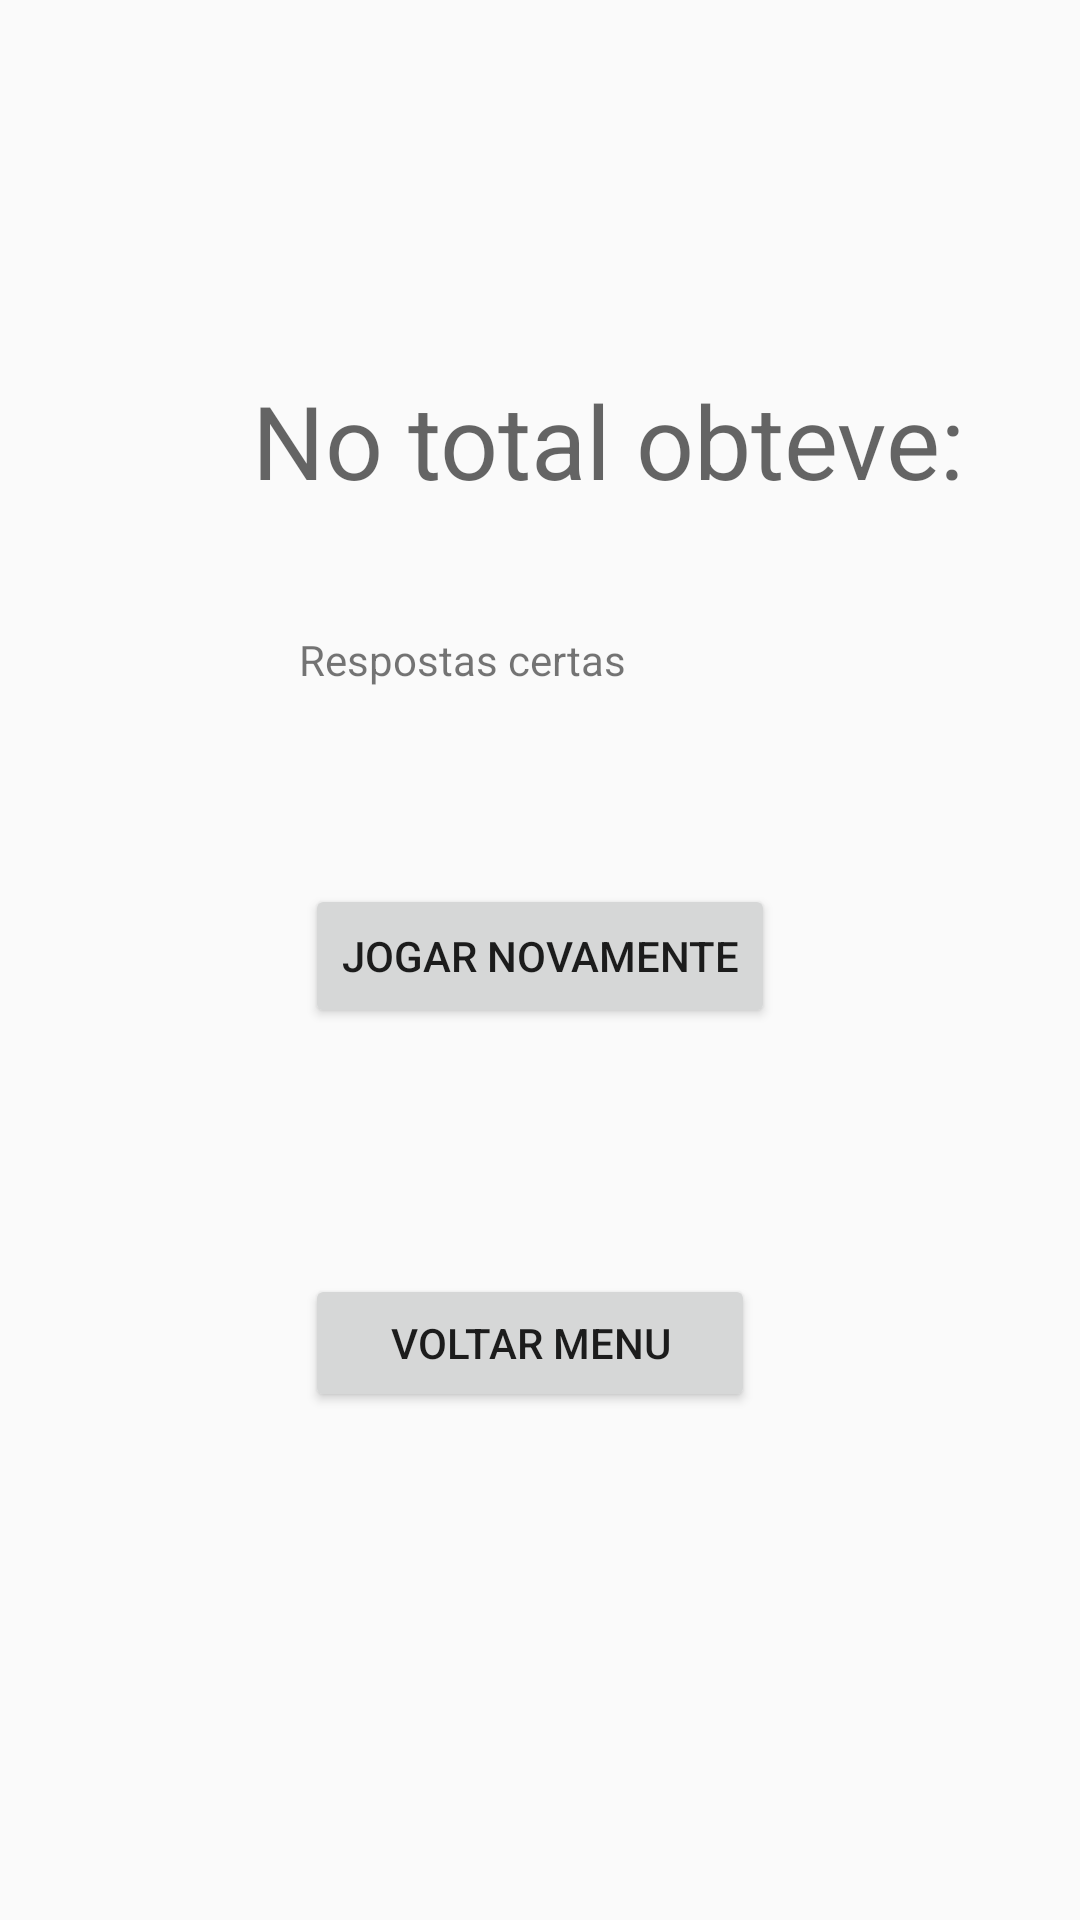

Here is an Android app screen rendered from its layout file. Give the layout XML and the strings, colors and styles it references.
<!-- AndroidManifest.xml: application theme AppTheme -->
<!-- res/layout/activity_jogo_palavras_result.xml -->
<?xml version="1.0" encoding="utf-8"?>
<androidx.constraintlayout.widget.ConstraintLayout xmlns:android="http://schemas.android.com/apk/res/android"
    xmlns:app="http://schemas.android.com/apk/res-auto"
    xmlns:tools="http://schemas.android.com/tools"
    android:layout_width="match_parent"
    android:layout_height="match_parent"
    tools:context=".JogoPalavrasResultado">

    <TextView
        android:id="@+id/Result"
        android:layout_width="wrap_content"
        android:layout_height="wrap_content"
        android:layout_marginStart="84dp"
        android:layout_marginTop="124dp"
        android:text="No total obteve:"
        android:textAppearance="@style/TextAppearance.AppCompat.Display1"
        app:layout_constraintStart_toStartOf="parent"
        app:layout_constraintTop_toTopOf="parent" />

    <TextView
        android:id="@+id/textView5"
        android:layout_width="wrap_content"
        android:layout_height="wrap_content"
        android:layout_marginTop="41dp"
        android:layout_marginEnd="151dp"
        android:text="Respostas certas"
        app:layout_constraintEnd_toEndOf="parent"
        app:layout_constraintTop_toBottomOf="@+id/Result" />

    <Button
        android:id="@+id/jogarNovamente"
        android:layout_width="wrap_content"
        android:layout_height="wrap_content"
        android:layout_marginStart="126dp"
        android:layout_marginTop="131dp"
        android:layout_marginEnd="126dp"
        android:layout_marginBottom="41dp"
        android:text="Jogar Novamente"
        app:layout_constraintBottom_toTopOf="@+id/button3"
        app:layout_constraintEnd_toEndOf="parent"
        app:layout_constraintStart_toStartOf="parent"
        app:layout_constraintTop_toBottomOf="@+id/textView5" />

    <Button
        android:id="@+id/button3"
        android:layout_width="150dp"
        android:layout_height="46dp"
        android:layout_marginStart="127dp"
        android:layout_marginTop="41dp"
        android:layout_marginEnd="134dp"
        android:layout_marginBottom="235dp"
        android:text="Voltar Menu"
        app:layout_constraintBottom_toBottomOf="parent"
        app:layout_constraintEnd_toEndOf="parent"
        app:layout_constraintStart_toStartOf="parent"
        app:layout_constraintTop_toBottomOf="@+id/jogarNovamente" />
</androidx.constraintlayout.widget.ConstraintLayout>
<!-- resources referenced by this layout -->
<resources>
  <style name="AppTheme" parent="Theme.AppCompat.DayNight">
          
          <item name="colorPrimary">@color/colorPrimary</item>
          <item name="colorPrimaryDark">@color/cardview_dark_background</item>
          <item name="colorAccent">@color/colorAccent</item>
          <item name="windowActionBar">false</item>
          <item name="windowNoTitle">true</item>
      </style>
  <color name="colorPrimary">#008577</color>
  <color name="colorAccent">#D81B60</color>
</resources>
